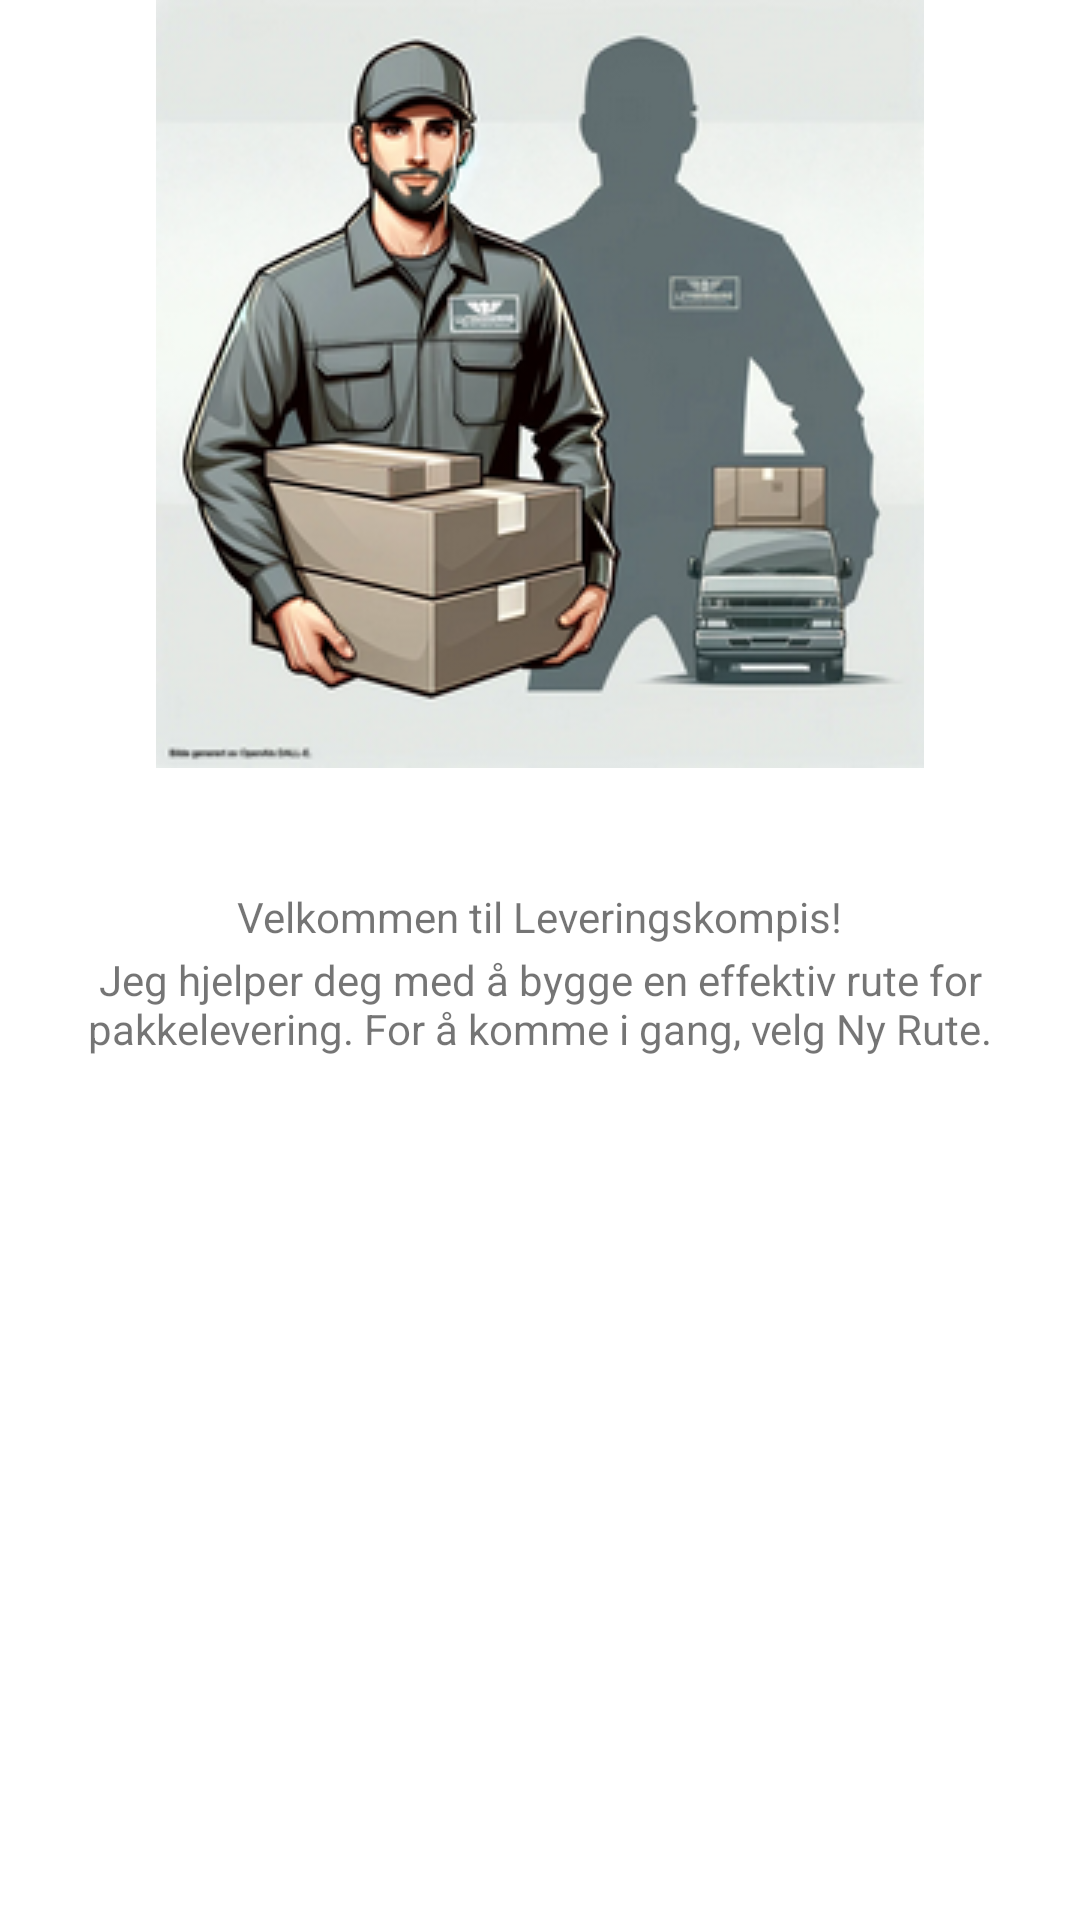

The Android layout XML behind this screen, and the referenced resources:
<!-- AndroidManifest.xml: application theme Theme.LevkomAndroid -->
<!-- res/layout/fragment_main.xml -->
<?xml version="1.0" encoding="utf-8"?>
<layout>
<androidx.constraintlayout.widget.ConstraintLayout xmlns:android="http://schemas.android.com/apk/res/android"
    xmlns:app="http://schemas.android.com/apk/res-auto"
    xmlns:tools="http://schemas.android.com/tools"
    android:layout_width="match_parent"
    android:layout_height="match_parent"
    tools:context=".ui.MainFragment">

    <ImageView
        android:id="@+id/imageView2"
        android:layout_width="wrap_content"
        android:layout_height="wrap_content"
        app:layout_constraintEnd_toEndOf="parent"
        app:layout_constraintStart_toStartOf="parent"
        app:layout_constraintTop_toTopOf="parent"
        app:srcCompat="@drawable/bud" />

    <TextView
        android:id="@+id/tvVelkommen"
        android:layout_width="255dp"
        android:layout_height="21dp"
        android:layout_marginTop="40dp"
        android:gravity="center_horizontal"
        android:text="@string/velkommen"
        app:layout_constraintEnd_toEndOf="parent"
        app:layout_constraintHorizontal_bias="0.498"
        app:layout_constraintStart_toStartOf="parent"
        app:layout_constraintTop_toBottomOf="@+id/imageView2" />

    <TextView
        android:id="@+id/tvVelkommen1"
        android:layout_width="wrap_content"
        android:layout_height="wrap_content"
        android:gravity="center_horizontal"
        android:text="@string/velkommen1"
        app:layout_constraintEnd_toEndOf="parent"
        app:layout_constraintStart_toStartOf="parent"
        app:layout_constraintTop_toBottomOf="@+id/tvVelkommen" />
</androidx.constraintlayout.widget.ConstraintLayout>
</layout>
<!-- resources referenced by this layout -->
<resources>
  <!-- drawable bud: png bitmap (drawable, 118333 bytes) -->
  <string name="velkommen">Velkommen til Leveringskompis!</string>
  <string name="velkommen1">Jeg hjelper deg med å bygge en effektiv rute for pakkelevering. For å komme i gang, velg "Ny Rute".</string>
  <style name="Theme.LevkomAndroid" parent="Theme.MaterialComponents.DayNight.DarkActionBar">
          
          <item name="colorPrimary">@color/purple_500</item>
          <item name="colorPrimaryVariant">@color/purple_700</item>
          <item name="colorOnPrimary">@color/white</item>
          
          <item name="colorSecondary">@color/teal_200</item>
          <item name="colorSecondaryVariant">@color/teal_700</item>
          <item name="colorOnSecondary">@color/black</item>
          
          <item name="android:statusBarColor">?attr/colorPrimaryVariant</item>
          
      </style>
  <!-- not gathered from this repository: default colours our renderer supplied (Android Studio template values) -->
  <color name="purple_500">#FF6200EE</color>
  <color name="purple_700">#FF3700B3</color>
  <color name="teal_200">#FF03DAC5</color>
  <color name="teal_700">#FF018786</color>
  <color name="black">#FF000000</color>
  <color name="white">#FFFFFFFF</color>
</resources>
